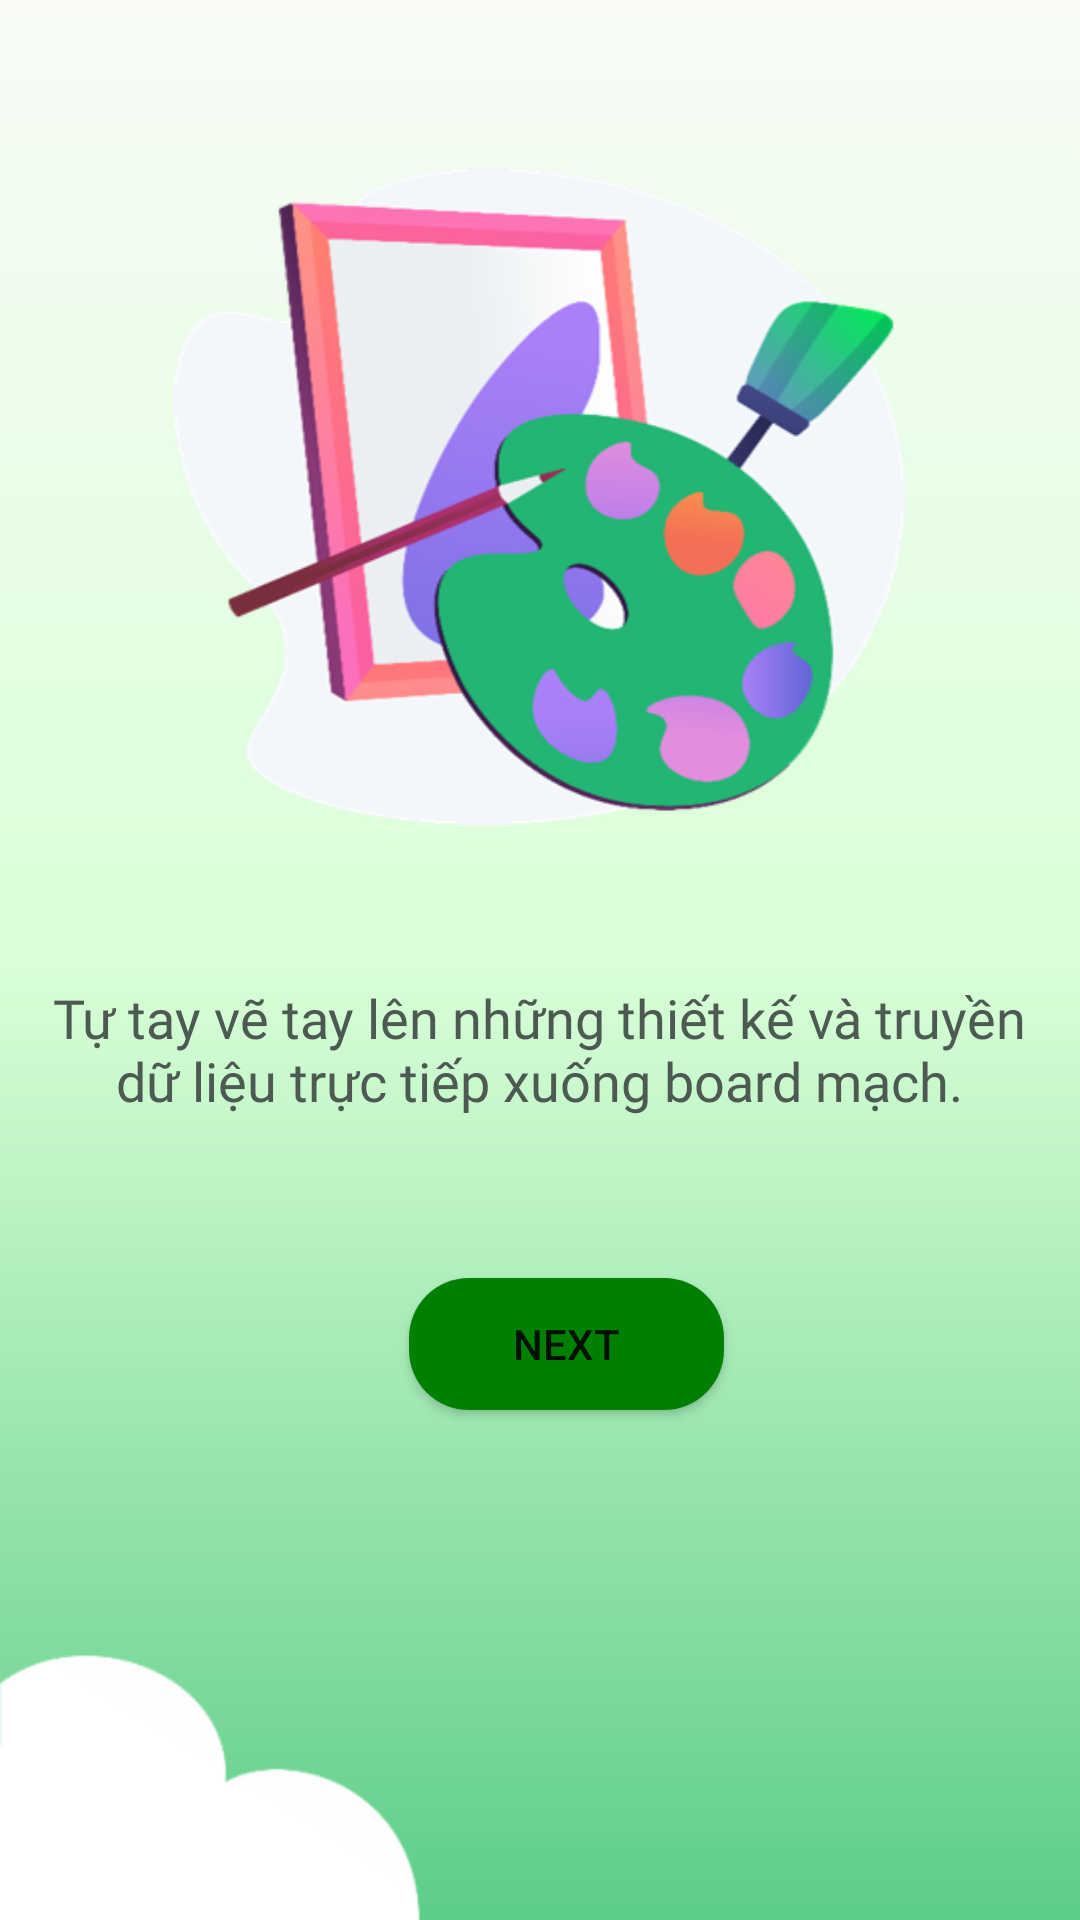

Layout XML and referenced resources for this Android screen:
<!-- AndroidManifest.xml: application theme Theme.LedMatrix -->
<!-- res/layout/activity_onboarding2.xml -->
<?xml version="1.0" encoding="utf-8"?>
<androidx.constraintlayout.widget.ConstraintLayout xmlns:android="http://schemas.android.com/apk/res/android"
    xmlns:app="http://schemas.android.com/apk/res-auto"
    xmlns:tools="http://schemas.android.com/tools"
    android:layout_width="match_parent"
    android:layout_height="match_parent"
    android:background="@drawable/bg_onboarding2"
    tools:context=".ui.onboarding.Onboarding2Fragment">

    <ImageView
        android:id="@+id/iv_onboard2_icon"
        android:layout_width="244dp"
        android:layout_height="219dp"
        android:layout_marginTop="56dp"
        android:background="@drawable/ic_onboading2"
        app:layout_constraintEnd_toEndOf="parent"
        app:layout_constraintHorizontal_bias="0.497"
        app:layout_constraintStart_toStartOf="parent"
        app:layout_constraintTop_toTopOf="parent" />

    <TextView
        android:id="@+id/iv_onboard2_text"
        android:layout_width="332dp"
        android:layout_height="99dp"
        android:layout_marginTop="52dp"
        android:fontFamily="@font/sofia_pro_medium"
        android:text="Tự tay vẽ tay lên những thiết kế và truyền dữ liệu trực tiếp xuống board mạch."
        android:textAlignment="center"
        android:textColor="#4C5A52"
        android:textSize="18dp"
        app:layout_constraintEnd_toEndOf="parent"
        app:layout_constraintHorizontal_bias="0.493"
        app:layout_constraintStart_toStartOf="parent"
        app:layout_constraintTop_toBottomOf="@+id/iv_onboard2_icon" />

    <Button
        android:id="@+id/btn_onboarding2_next"
        android:layout_width="105dp"
        android:layout_height="44dp"
        android:background="@drawable/button_bg"
        android:text="Next"
        app:layout_constraintEnd_toEndOf="parent"
        app:layout_constraintHorizontal_bias="0.535"
        app:layout_constraintStart_toStartOf="parent"
        app:layout_constraintTop_toBottomOf="@+id/iv_onboard2_text" />

</androidx.constraintlayout.widget.ConstraintLayout>
<!-- resources referenced by this layout -->
<resources>
  <!-- drawable bg_onboarding2: png bitmap (drawable, 14668 bytes) -->
  <!-- drawable button_bg (drawable) -->
  <?xml version="1.0" encoding="utf-8"?>
  <shape xmlns:android="http://schemas.android.com/apk/res/android">
  
      <corners android:radius="20dp"/>
  
      <solid android:color="@color/Green"/>
  </shape>
  <!-- drawable ic_onboading2: png bitmap (drawable, 82883 bytes) -->
  <style name="Theme.LedMatrix" parent="Theme.MaterialComponents.DayNight.NoActionBar">
          
          <item name="colorPrimary">@color/Green</item>
          <item name="colorPrimaryVariant">@color/DarkGreen</item>
          <item name="colorOnPrimary">@color/white</item>
          
          <item name="colorSecondary">@color/teal_200</item>
          <item name="colorSecondaryVariant">@color/teal_700</item>
          <item name="colorOnSecondary">@color/black</item>
          
          <item name="android:statusBarColor" tools:targetApi="l">?attr/colorPrimaryVariant</item>
          
      </style>
  <color name="Green">#008000</color>
  <color name="DarkGreen">#006400</color>
  <color name="white">#FFFFFFFF</color>
  <color name="teal_200">#FF03DAC5</color>
  <color name="teal_700">#FF018786</color>
  <color name="black">#FF000000</color>
</resources>
